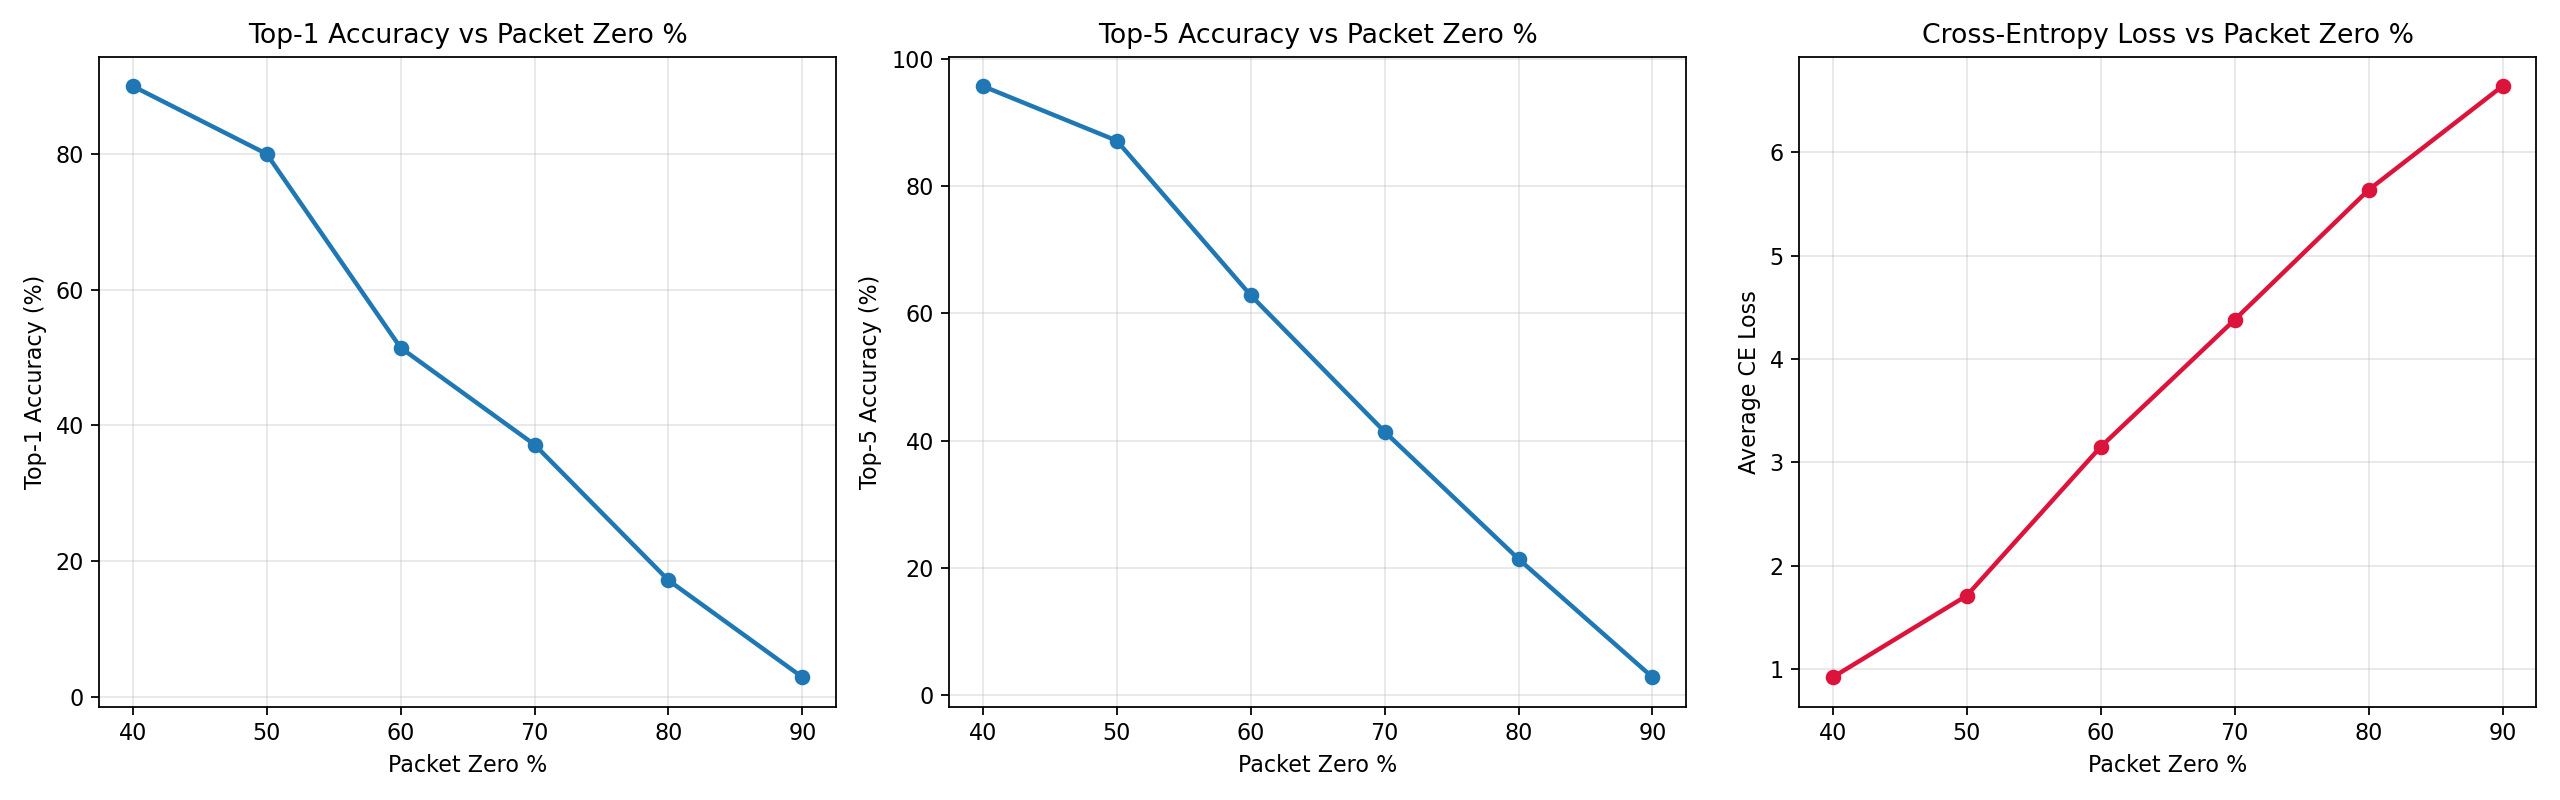

The table this chart was drawn from, first rows:
loss_pct, zero_packets, total_packets, top1_acc, top5_acc, avg_ce_loss, samples
40.0, 236, 591, 90.0, 95.71, 0.921, 70
50.0, 296, 591, 80.0, 87.14, 1.711, 70
60.0, 355, 591, 51.43, 62.86, 3.151, 70
70.0, 414, 591, 37.14, 41.43, 4.38, 70
80.0, 473, 591, 17.14, 21.43, 5.637, 70
90.0, 532, 591, 2.857, 2.857, 6.642, 70
